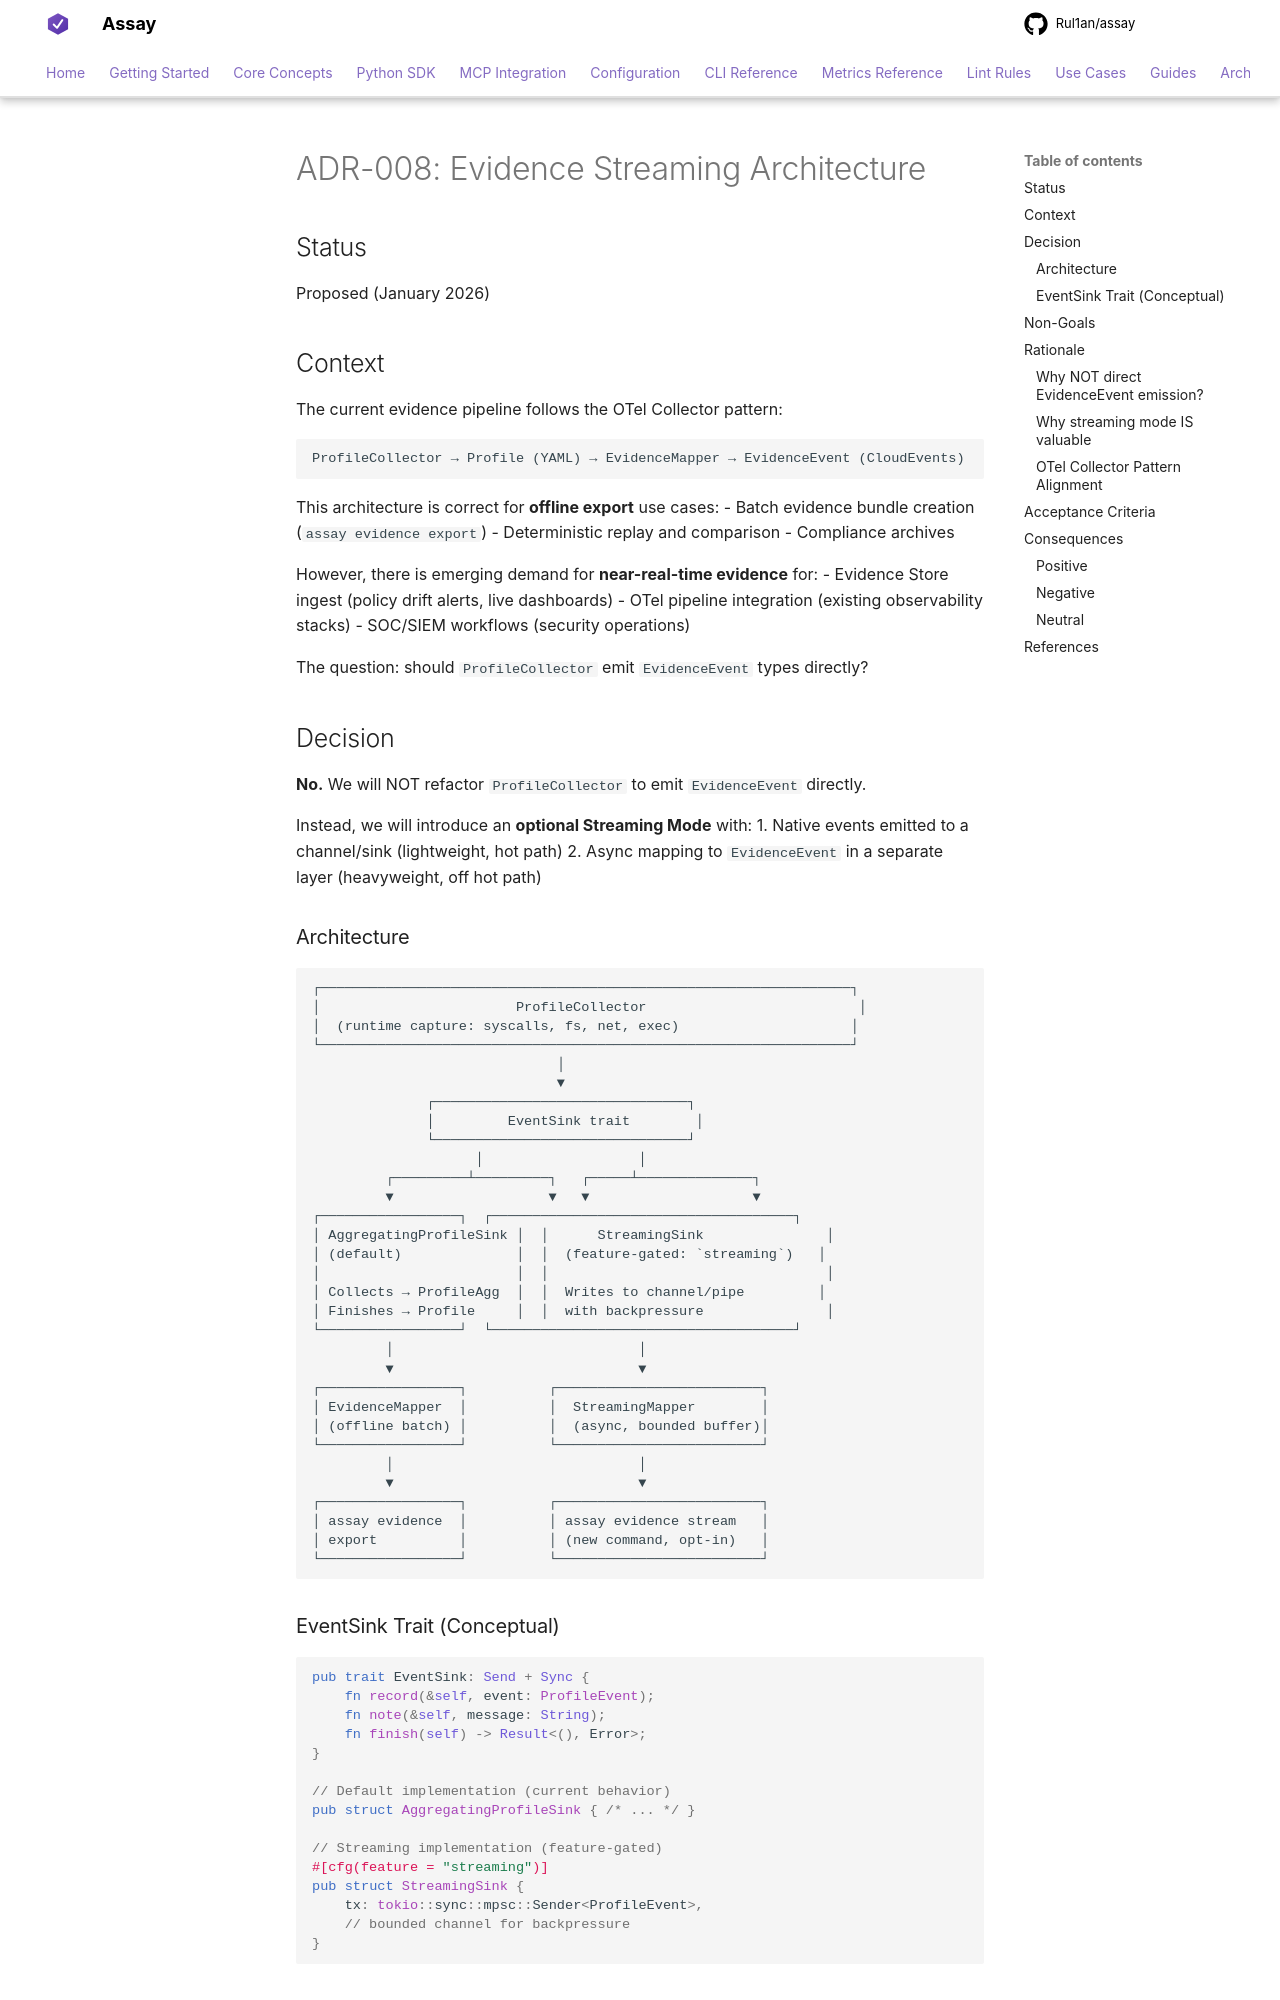

repository: Rul1an/assay · page: architecture/ADR-008-Evidence-Streaming/index.html · generator: mkdocs

# ADR-008: Evidence Streaming Architecture

## Status

Proposed (January 2026)

## Context

The current evidence pipeline follows the OTel Collector pattern:

```
ProfileCollector → Profile (YAML) → EvidenceMapper → EvidenceEvent (CloudEvents)
```

This architecture is correct for **offline export** use cases:
- Batch evidence bundle creation (`assay evidence export`)
- Deterministic replay and comparison
- Compliance archives

However, there is emerging demand for **near-real-time evidence** for:
- Evidence Store ingest (policy drift alerts, live dashboards)
- OTel pipeline integration (existing observability stacks)
- SOC/SIEM workflows (security operations)

The question: should `ProfileCollector` emit `EvidenceEvent` types directly?

## Decision

**No.** We will NOT refactor `ProfileCollector` to emit `EvidenceEvent` directly.

Instead, we will introduce an **optional Streaming Mode** with:
1. Native events emitted to a channel/sink (lightweight, hot path)
2. Async mapping to `EvidenceEvent` in a separate layer (heavyweight, off hot path)

### Architecture

```
┌─────────────────────────────────────────────────────────────────┐
│                        ProfileCollector                          │
│  (runtime capture: syscalls, fs, net, exec)                     │
└─────────────────────────────────────────────────────────────────┘
                              │
                              ▼
              ┌───────────────────────────────┐
              │         EventSink trait        │
              └───────────────────────────────┘
                    │                   │
         ┌─────────┴─────────┐   ┌─────┴──────────────┐
         ▼                   ▼   ▼                    ▼
┌─────────────────┐  ┌─────────────────────────────────────┐
│ AggregatingProfileSink │  │      StreamingSink               │
│ (default)              │  │  (feature-gated: `streaming`)   │
│                        │  │                                  │
│ Collects → ProfileAgg  │  │  Writes to channel/pipe         │
│ Finishes → Profile     │  │  with backpressure               │
└─────────────────┘  └─────────────────────────────────────┘
         │                              │
         ▼                              ▼
┌─────────────────┐          ┌─────────────────────────┐
│ EvidenceMapper  │          │  StreamingMapper        │
│ (offline batch) │          │  (async, bounded buffer)│
└─────────────────┘          └─────────────────────────┘
         │                              │
         ▼                              ▼
┌─────────────────┐          ┌─────────────────────────┐
│ assay evidence  │          │ assay evidence stream   │
│ export          │          │ (new command, opt-in)   │
└─────────────────┘          └─────────────────────────┘
```
